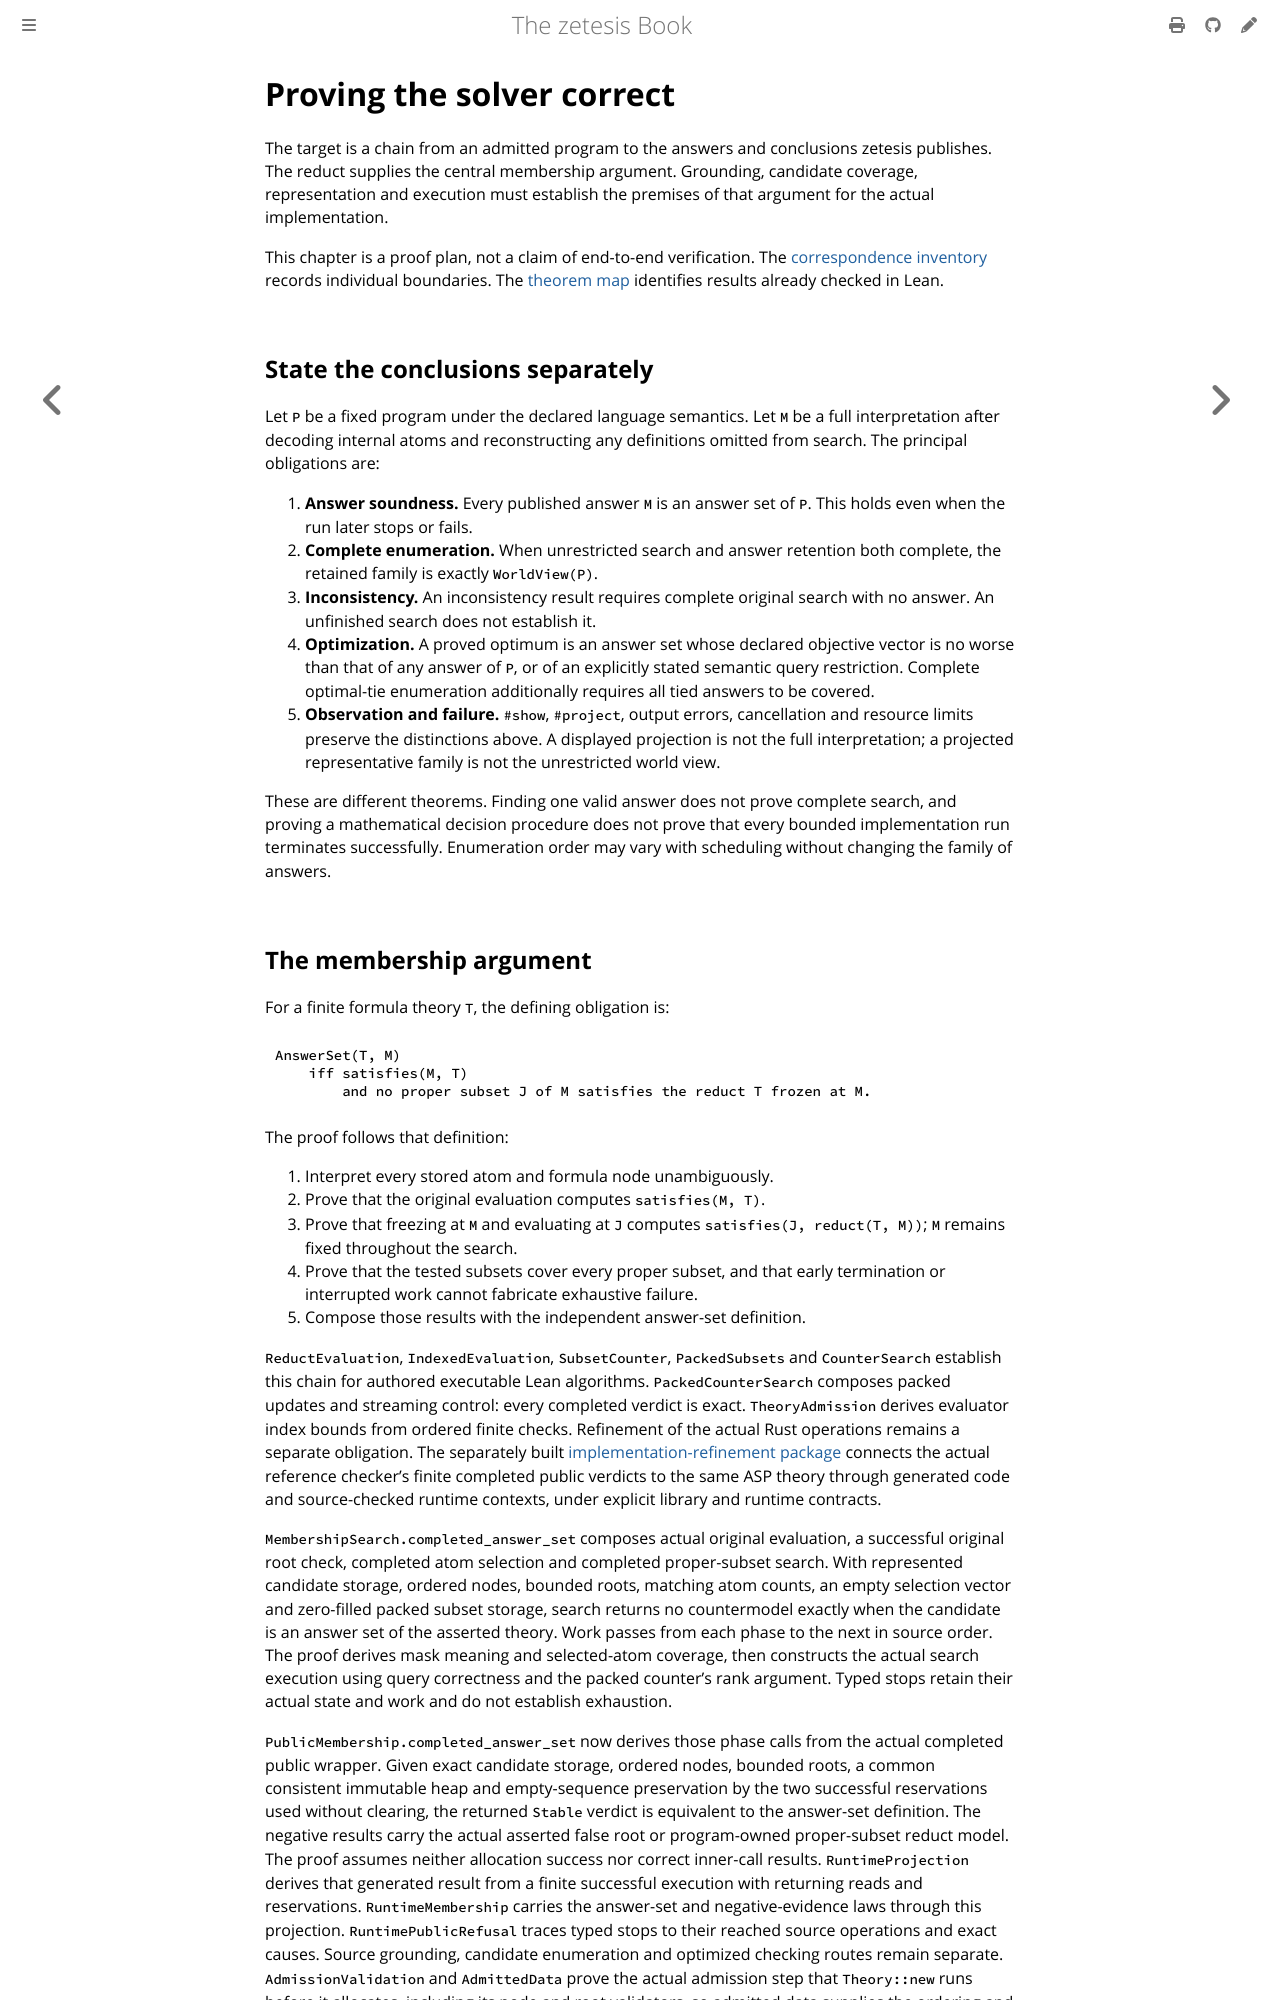

repository: GregoryGelfond/zetesis · page: book/lean/correctness.html · generator: mdbook

# Proving the solver correct

The target is a chain from an admitted program to the answers and conclusions
zetesis publishes. The reduct supplies the central membership argument. Grounding,
candidate coverage, representation and execution must establish the premises of
that argument for the actual implementation.

This chapter is a proof plan, not a claim of end-to-end verification. The
[correspondence inventory](correspondence.md) records individual boundaries.
The [theorem map](theorems.md) identifies results already checked in Lean.

## State the conclusions separately

Let `P` be a fixed program under the declared language semantics. Let `M` be a
full interpretation after decoding internal atoms and reconstructing any
definitions omitted from search. The principal obligations are:

1. **Answer soundness.** Every published answer `M` is an answer set of `P`.
   This holds even when the run later stops or fails.
2. **Complete enumeration.** When unrestricted search and answer retention
   both complete, the retained family is exactly `WorldView(P)`.
3. **Inconsistency.** An inconsistency result requires complete original search
   with no answer. An unfinished search does not establish it.
4. **Optimization.** A proved optimum is an answer set whose declared objective
   vector is no worse than that of any answer of `P`, or of an explicitly stated
   semantic query restriction. Complete optimal-tie
   enumeration additionally requires all tied answers to be covered.
5. **Observation and failure.** `#show`, `#project`, output errors, cancellation
   and resource limits preserve the distinctions above. A displayed projection
   is not the full interpretation; a projected representative family is not
   the unrestricted world view.

These are different theorems. Finding one valid answer does not prove complete
search, and proving a mathematical decision procedure does not prove that every
bounded implementation run terminates successfully. Enumeration order may vary
with scheduling without changing the family of answers.
